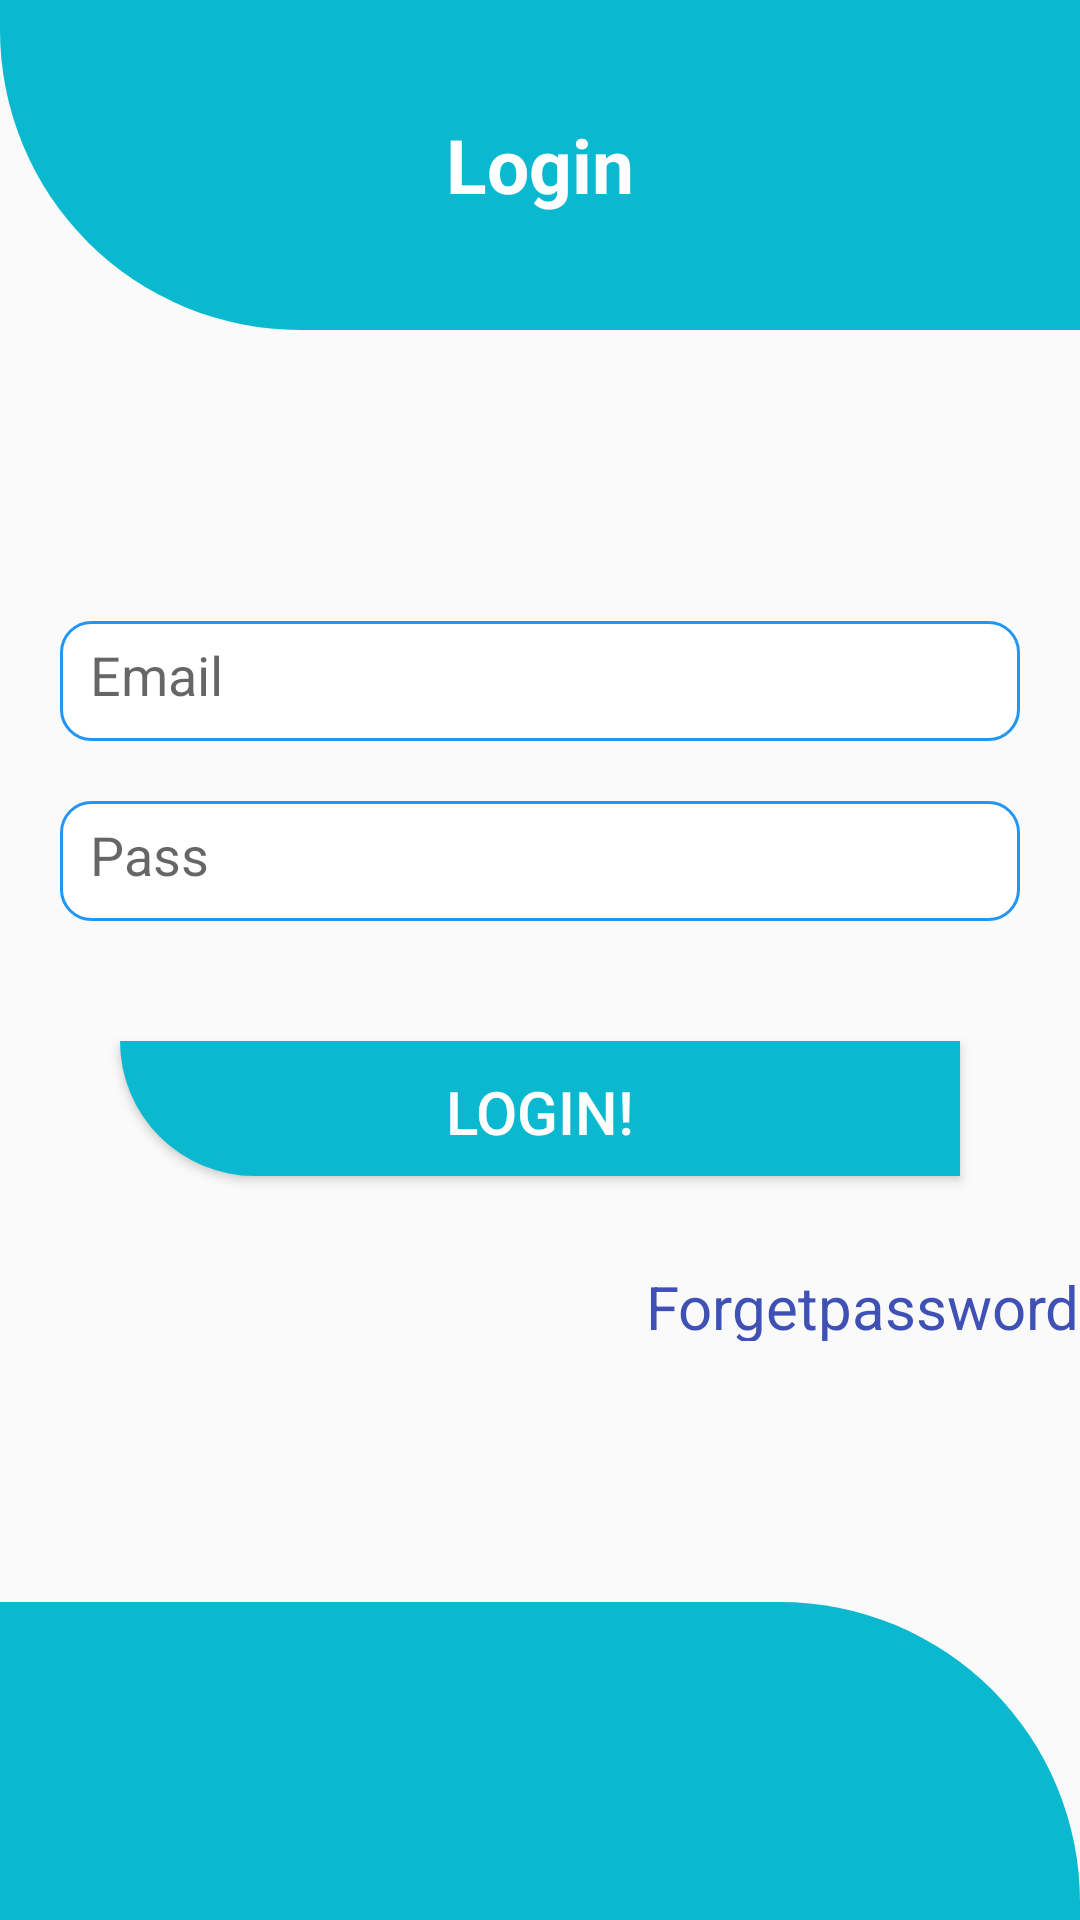

Reconstruct the res/layout file that produces this screen, plus the resources it refers to.
<!-- AndroidManifest.xml: application theme AppTheme -->
<!-- res/layout/activity_login.xml -->
<?xml version="1.0" encoding="utf-8"?>
<LinearLayout xmlns:android="http://schemas.android.com/apk/res/android"
    xmlns:app="http://schemas.android.com/apk/res-auto"
    xmlns:tools="http://schemas.android.com/tools"
    android:layout_width="match_parent"
    android:weightSum="2"
    android:layout_height="match_parent"
    android:orientation="vertical"
    >

    <LinearLayout
        android:layout_width="match_parent"
        android:layout_height="110dp"
        android:background="@drawable/shape">
        <TextView
            android:layout_width="match_parent"
            android:textSize="25sp"
            android:textColor="#fff"
            android:textStyle="bold"
            android:text="Login"
            android:gravity="center"
            android:layout_height="match_parent">

        </TextView>
    </LinearLayout>
    <LinearLayout
        android:layout_width="match_parent"
        android:layout_weight="1.6"
        android:layout_gravity="center"
        android:gravity="center"
        android:weightSum="2"
        android:orientation="vertical"
        android:layout_height="0dp">

        <EditText
            android:layout_width="match_parent"
            android:layout_marginLeft="20dp"
            android:layout_marginTop="20dp"
            android:hint="Email"
            android:id="@+id/email_id"
            android:inputType="textEmailAddress"
            android:padding="10dp"
            android:drawableRight="@drawable/mail"
            android:background="@drawable/sinin_design"
            android:layout_marginRight="20dp"
            android:layout_height="40dp">

        </EditText>
        <EditText
            android:layout_width="match_parent"
            android:layout_marginLeft="20dp"
            android:layout_marginTop="20dp"
            android:hint="Pass"
            android:id="@+id/pass_id"
            android:drawableRight="@drawable/pass"
            android:padding="10dp"
            android:inputType="textPassword"
            android:background="@drawable/sinin_design"
            android:layout_marginRight="20dp"
            android:layout_height="40dp">

        </EditText>
        <Button
            android:layout_width="match_parent"
            android:layout_marginLeft="40dp"
            android:layout_marginTop="40dp"
            android:text="Login!"
            android:padding="10dp"
            android:textSize="20dp"
            android:id="@+id/panel_page"
            android:textColor="#fff"
            android:background="@drawable/shape"
            android:layout_marginRight="40dp"
            android:layout_height="45dp">

        </Button>
        <TextView
            android:layout_width="match_parent"
            android:layout_marginLeft="150dp"
            android:layout_marginTop="20dp"
            android:text="Forgetpassword!"
            android:padding="10dp"
            android:gravity="center"
            android:textSize="20dp"
            android:id="@+id/reset_password"
            android:textColor="#3F51B5"
            android:layout_marginRight="40dp"
            android:layout_height="45dp">

        </TextView>


    </LinearLayout>
    <LinearLayout
        android:layout_width="match_parent"
        android:layout_weight=".4"
        android:background="@drawable/shape2"
        android:layout_height="0dp">

    </LinearLayout>





</LinearLayout>
<!-- resources referenced by this layout -->
<resources>
  <!-- drawable shape (drawable) -->
  <?xml version="1.0" encoding="utf-8"?>
  <shape xmlns:android="http://schemas.android.com/apk/res/android">
      <corners android:bottomLeftRadius="100dp"></corners>
      <solid android:color="@color/skyblue"></solid>
  </shape>
  <!-- drawable shape2 (drawable) -->
  <?xml version="1.0" encoding="utf-8"?>
  <shape xmlns:android="http://schemas.android.com/apk/res/android">
      <corners android:topRightRadius="100dp" RightRadius="100dp"></corners>
      <solid android:color="@color/skyblue"></solid>
  
  </shape>
  <!-- drawable sinin_design (drawable) -->
  <?xml version="1.0" encoding="utf-8"?>
  <shape xmlns:android="http://schemas.android.com/apk/res/android">
      <corners android:radius="10dp"></corners>
      <solid android:color="#FFFFFF"></solid>
      <stroke android:color="#2196F3" android:width="1dp"></stroke>
  </shape>
  <style name="AppTheme" parent="Theme.AppCompat.Light.DarkActionBar">
          
          <item name="colorPrimary">@color/skyblue</item>
          <item name="colorPrimaryDark">@color/skyblue</item>
          <item name="colorAccent">@color/colorAccent</item>
      </style>
  <color name="skyblue">#0AB9CF</color>
  <color name="colorAccent">#03DAC5</color>
</resources>
